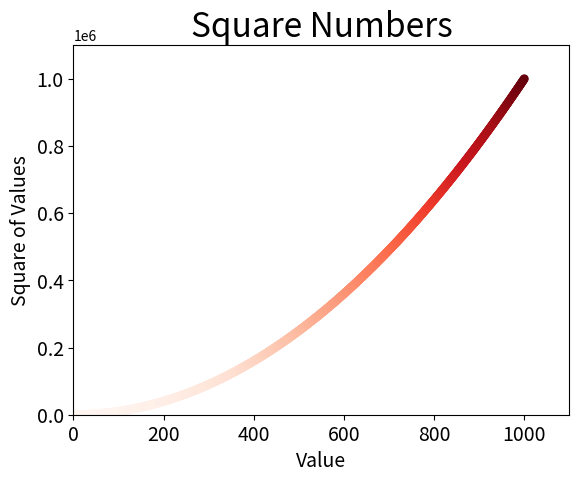

Generate this figure with matplotlib:
import matplotlib.pyplot as plt

x_values = list(range(1, 1001))
y_values = [x**2 for x in x_values]
# "s" = 点的大小,将参数c设置成了一个u值列表，并使用参数cmap告诉pyplot使用哪个颜色进行映射
plt.scatter(x_values, y_values, c = y_values, cmap = plt.cm.Reds, edgecolors = "none", s = 40)

# 设置图表标题并给坐标轴加上标签
plt.title("Square Numbers", fontsize = 24)
plt.xlabel("Value", fontsize = 14)
plt.ylabel("Square of Values", fontsize = 14)

# 设置刻度标记的大小
plt.tick_params (axis = "both", which = "major", labelsize = 14)

# 设置每个坐标轴的取值范围
plt.axis([0, 1100, 0 , 1100000])
plt.savefig('square_plot.png', bbox_inches = "tight")

